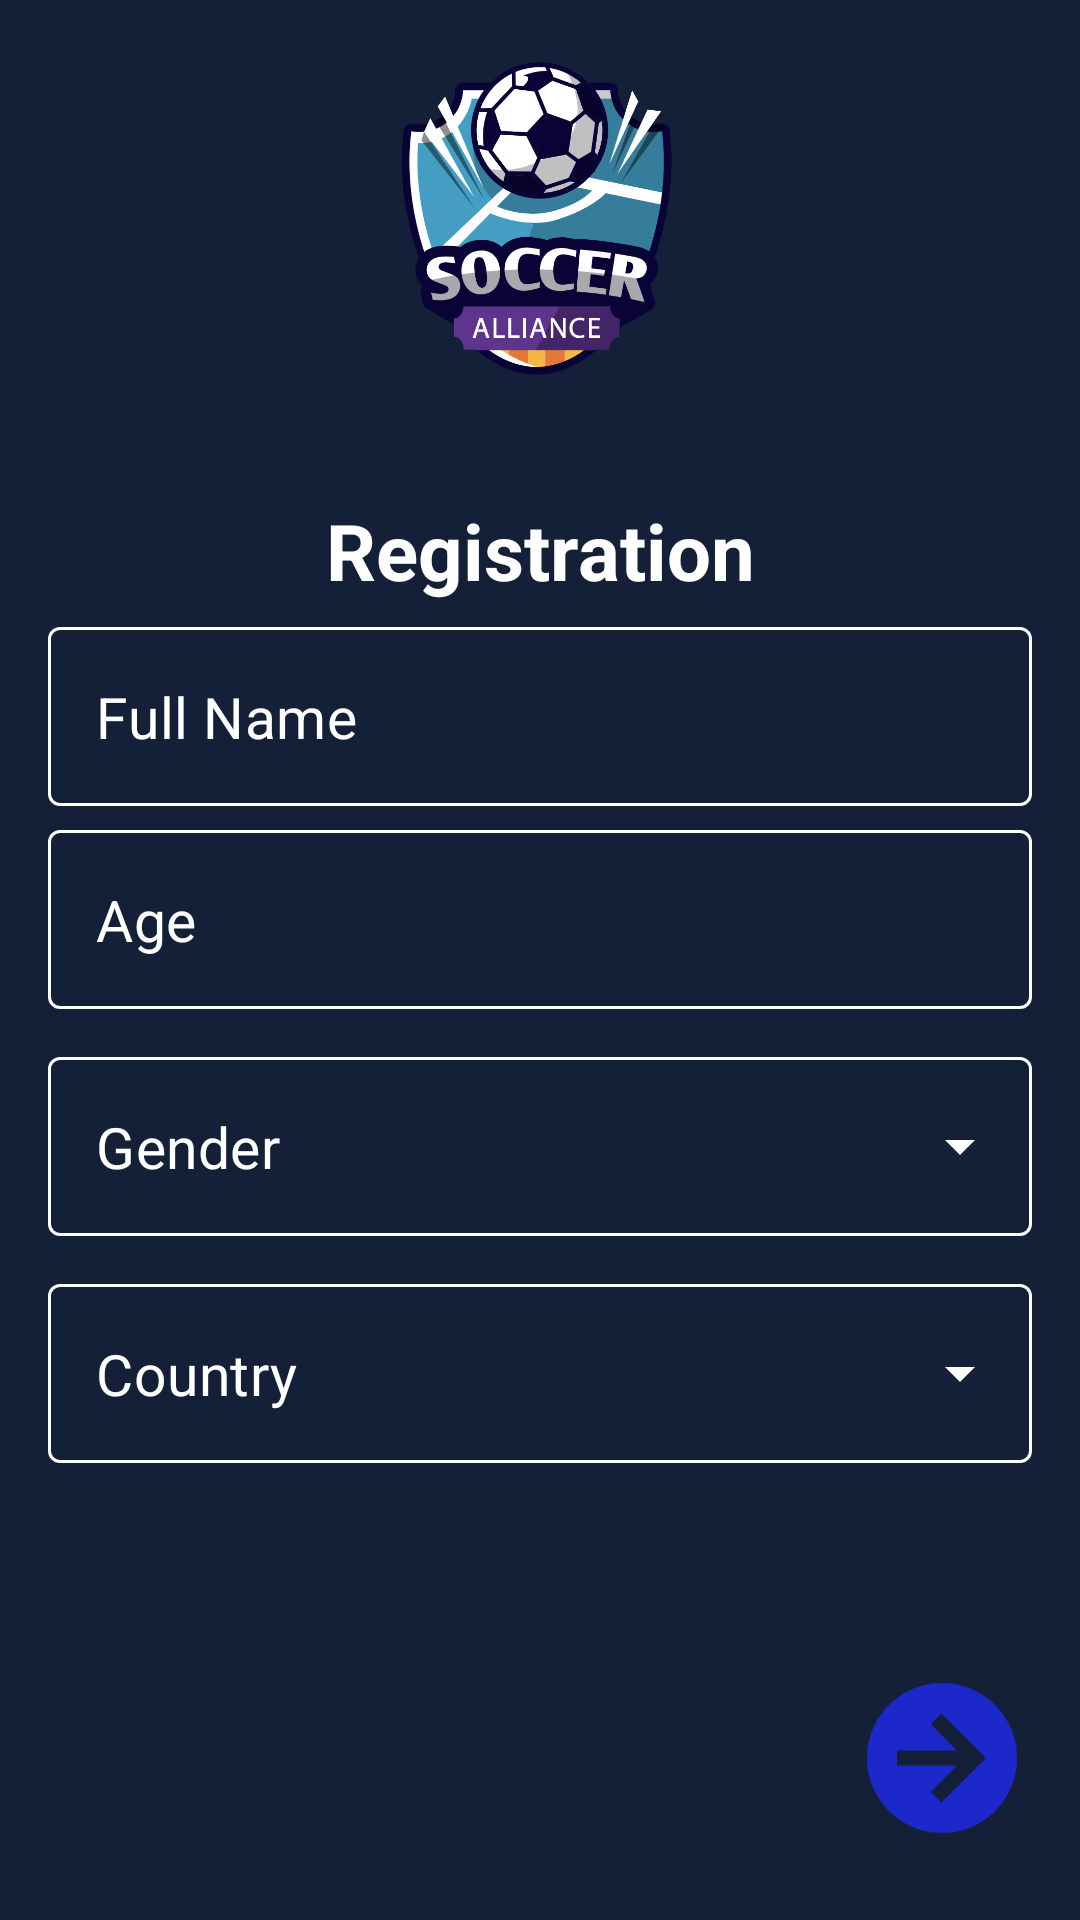

Reconstruct the res/layout file that produces this screen, plus the resources it refers to.
<!-- AndroidManifest.xml: application theme AppTheme -->
<!-- res/layout/fragment_sign_up2.xml -->
<?xml version="1.0" encoding="utf-8"?>
<ScrollView xmlns:android="http://schemas.android.com/apk/res/android"
    xmlns:app="http://schemas.android.com/apk/res-auto"
    xmlns:tools="http://schemas.android.com/tools"
    android:id="@+id/login_parent_layout"
    android:layout_width="match_parent"
    android:layout_height="match_parent"
    android:background="@color/colorPrimary"
    android:fillViewport="true"
    tools:context="com.example.soccerallianceapp.SignUp2_Fragment">

    <RelativeLayout
        android:layout_width="match_parent"
        android:layout_height="match_parent">

        <androidx.constraintlayout.widget.ConstraintLayout
            android:layout_width="match_parent"
            android:layout_height="wrap_content"
            android:layout_alignParentStart="true"
            android:layout_alignParentTop="true"
            android:layout_alignParentEnd="true"
            android:paddingBottom="120dp">

            <ImageView
                android:id="@+id/logo_image"
                android:layout_width="150dp"
                android:layout_height="150dp"
                android:src="@drawable/splash_logo"
                android:gravity="center"
                android:orientation="vertical"
                app:layout_constraintEnd_toEndOf="parent"
                app:layout_constraintStart_toStartOf="parent"
                app:layout_constraintTop_toTopOf="parent"/>

            <TextView
                android:id="@+id/signup2_register_txt"
                android:layout_width="match_parent"
                android:layout_height="wrap_content"
                android:layout_marginTop="16dp"
                android:gravity="center"
                android:text="Registration"
                android:textColor="@android:color/white"
                android:textSize="26sp"
                android:textStyle="bold"
                app:layout_constraintEnd_toEndOf="parent"
                app:layout_constraintStart_toStartOf="parent"
                app:layout_constraintTop_toBottomOf="@id/logo_image"/>

            <com.google.android.material.textfield.TextInputLayout
                android:id="@+id/signup2_name_layout"
                style="@style/TextInputLayoutStyle"
                android:layout_width="match_parent"
                android:layout_height="wrap_content"
                android:layout_marginStart="16dp"
                android:layout_marginTop="8dp"
                android:layout_marginEnd="16dp"
                app:hintEnabled="false"
                app:layout_constraintEnd_toEndOf="parent"
                app:layout_constraintStart_toStartOf="parent"
                app:layout_constraintTop_toBottomOf="@id/signup2_register_txt">

                <com.google.android.material.textfield.TextInputEditText
                    android:id="@+id/signup2_name_edit_txt"
                    style="@style/TextInputEditTextStyle"
                    android:layout_width="match_parent"
                    android:layout_height="wrap_content"
                    android:hint="Full Name"
                    android:imeOptions="actionNext"
                    android:inputType="text"
                    android:textColorHint="@android:color/white" />
            </com.google.android.material.textfield.TextInputLayout>

            <com.google.android.material.textfield.TextInputLayout
                android:id="@+id/signup2_age_layout"
                style="@style/TextInputLayoutStyle"
                android:layout_width="match_parent"
                android:layout_height="wrap_content"
                android:layout_marginStart="16dp"
                android:layout_marginTop="8dp"
                android:layout_marginEnd="16dp"
                app:hintEnabled="false"
                app:layout_constraintEnd_toEndOf="parent"
                app:layout_constraintStart_toStartOf="parent"
                app:layout_constraintTop_toBottomOf="@id/signup2_name_layout">

                <com.google.android.material.textfield.TextInputEditText
                    android:id="@+id/signup2_age_edit_txt"
                    style="@style/TextInputEditTextStyle"
                    android:layout_width="match_parent"
                    android:layout_height="wrap_content"
                    android:hint="Age"
                    android:imeOptions="actionNext"
                    android:inputType="text"
                    android:textColorHint="@android:color/white" />
            </com.google.android.material.textfield.TextInputLayout>


            <com.google.android.material.textfield.TextInputLayout
                android:id="@+id/signup2_gender_layout"
                style="@style/TextInputAutoCompleteLayout"
                android:layout_width="match_parent"
                android:layout_height="wrap_content"
                app:hintEnabled="false"
                app:layout_constraintTop_toBottomOf="@id/signup2_age_layout"
                app:layout_constraintEnd_toEndOf="parent"
                app:layout_constraintStart_toStartOf="parent"
                android:layout_marginTop="16dp"
                android:layout_marginStart="16dp"
                android:layout_marginEnd="16dp">

                <AutoCompleteTextView
                    android:hint="Gender"
                    android:textColorHint="@android:color/white"
                    style="@style/TextInputEditTextStyle"
                    android:id="@+id/signup2_gender_edit_text"
                    android:layout_width="match_parent"
                    android:layout_height="wrap_content"/>

            </com.google.android.material.textfield.TextInputLayout>

            <com.google.android.material.textfield.TextInputLayout
                android:id="@+id/signup2_country_layout"
                style="@style/TextInputAutoCompleteLayout"
                android:layout_width="match_parent"
                android:layout_height="wrap_content"
                app:hintEnabled="false"
                app:layout_constraintTop_toBottomOf="@id/signup2_gender_layout"
                app:layout_constraintEnd_toEndOf="parent"
                app:layout_constraintStart_toStartOf="parent"
                android:layout_marginTop="16dp"
                android:layout_marginStart="16dp"
                android:layout_marginEnd="16dp">

                <AutoCompleteTextView
                    android:hint="Country"
                    android:textColorHint="@android:color/white"
                    style="@style/TextInputEditTextStyle"
                    android:id="@+id/signup2_country_edit_text"
                    android:layout_width="match_parent"
                    android:layout_height="wrap_content"/>

            </com.google.android.material.textfield.TextInputLayout>


            


        </androidx.constraintlayout.widget.ConstraintLayout>

        <LinearLayout
            android:layout_width="match_parent"
            android:layout_height="100dp"
            android:layout_alignParentStart="true"
            android:layout_alignParentEnd="true"
            android:layout_alignParentBottom="true"
            android:gravity="right"
            android:orientation="vertical">

            <ImageButton
                android:layout_margin="16dp"
                android:id="@+id/signup2_next_btn"
                android:layout_width="60dp"
                android:layout_height="60dp"
                android:background="@drawable/next_btn" />

        </LinearLayout>
    </RelativeLayout>

</ScrollView>
<!-- resources referenced by this layout -->
<resources>
  <color name="colorPrimary">#142038</color>
  <!-- drawable next_btn: png bitmap (drawable, 6511 bytes) -->
  <!-- drawable splash_logo: png bitmap (drawable, 100026 bytes) -->
  <style name="TextInputAutoCompleteLayout" parent="Widget.MaterialComponents.TextInputLayout.OutlinedBox.ExposedDropdownMenu">
          <item name="boxBackgroundMode">outline</item>
          <item name="boxStrokeColor">@color/user_auth_default_textinput_border_color</item>
          <item name="hintTextAppearance">@style/TextInputHint</item>
          <item name="errorTextAppearance">@style/TextInputError</item>
          <item name="errorTextColor">@color/colorErroronAuth</item>
          <item name="android:textColorHint">@android:color/white</item>
          <item name="hintTextColor">@android:color/white</item>
          <item name="endIconTint">@android:color/white</item>
          <item name="errorIconTint">@android:color/white</item>
          <item name="startIconTint">@android:color/white</item>
      </style>
  <style name="TextInputEditTextStyle" parent="Base.Widget.MaterialComponents.TextInputEditText">
          <item name="android:textColor">@android:color/white</item>
          <item name="android:textCursorDrawable">@drawable/cursor_color</item>
          <item name="android:textSize">19sp</item>
          <item name="android:singleLine">true</item>
  
      </style>
  <style name="TextInputLayoutStyle" parent="Widget.MaterialComponents.TextInputLayout.OutlinedBox">
          <item name="boxBackgroundMode">outline</item>
          <item name="boxStrokeColor">@color/user_auth_default_textinput_border_color</item>
          <item name="hintTextAppearance">@style/TextInputHint</item>
          <item name="errorTextAppearance">@style/TextInputError</item>
          <item name="errorTextColor">@color/colorErroronAuth</item>
          <item name="android:textColorHint">@android:color/white</item>
          <item name="hintTextColor">@android:color/white</item>
          <item name="endIconTint">@android:color/white</item>
          <item name="errorIconTint">@android:color/white</item>
          <item name="startIconTint">@android:color/white</item>
      </style>
  <style name="AppTheme" parent="Theme.MaterialComponents.Light.NoActionBar">
          
          <item name="colorPrimary">@color/colorPrimary</item>
          <item name="colorPrimaryDark">@color/colorPrimaryDark</item>
          <item name="colorAccent">@color/colorAccent</item>
          <item name="windowActionBar">false</item>
          <item name="windowNoTitle">true</item>
          <item name="android:textAllCaps">false</item>
      </style>
  <style name="TextInputHint" parent="TextAppearance.Design.Hint">
          
          <item name="android:textSize">16sp</item>
      </style>
  <style name="TextInputError" parent="TextAppearance.Design.Error">
          
          <item name="android:textSize">16sp</item>
      </style>
  <color name="colorErroronAuth">#FFFFFF</color>
  <!-- drawable cursor_color (drawable) -->
  <?xml version="1.0" encoding="utf-8"?>
  <shape xmlns:android="http://schemas.android.com/apk/res/android"
      android:shape="rectangle">
      <size android:width="2dp"/>
      <solid android:color="@android:color/white"/>
  </shape>
  <color name="colorPrimaryDark">#000013</color>
  <color name="colorAccent">#D81B60</color>
</resources>
